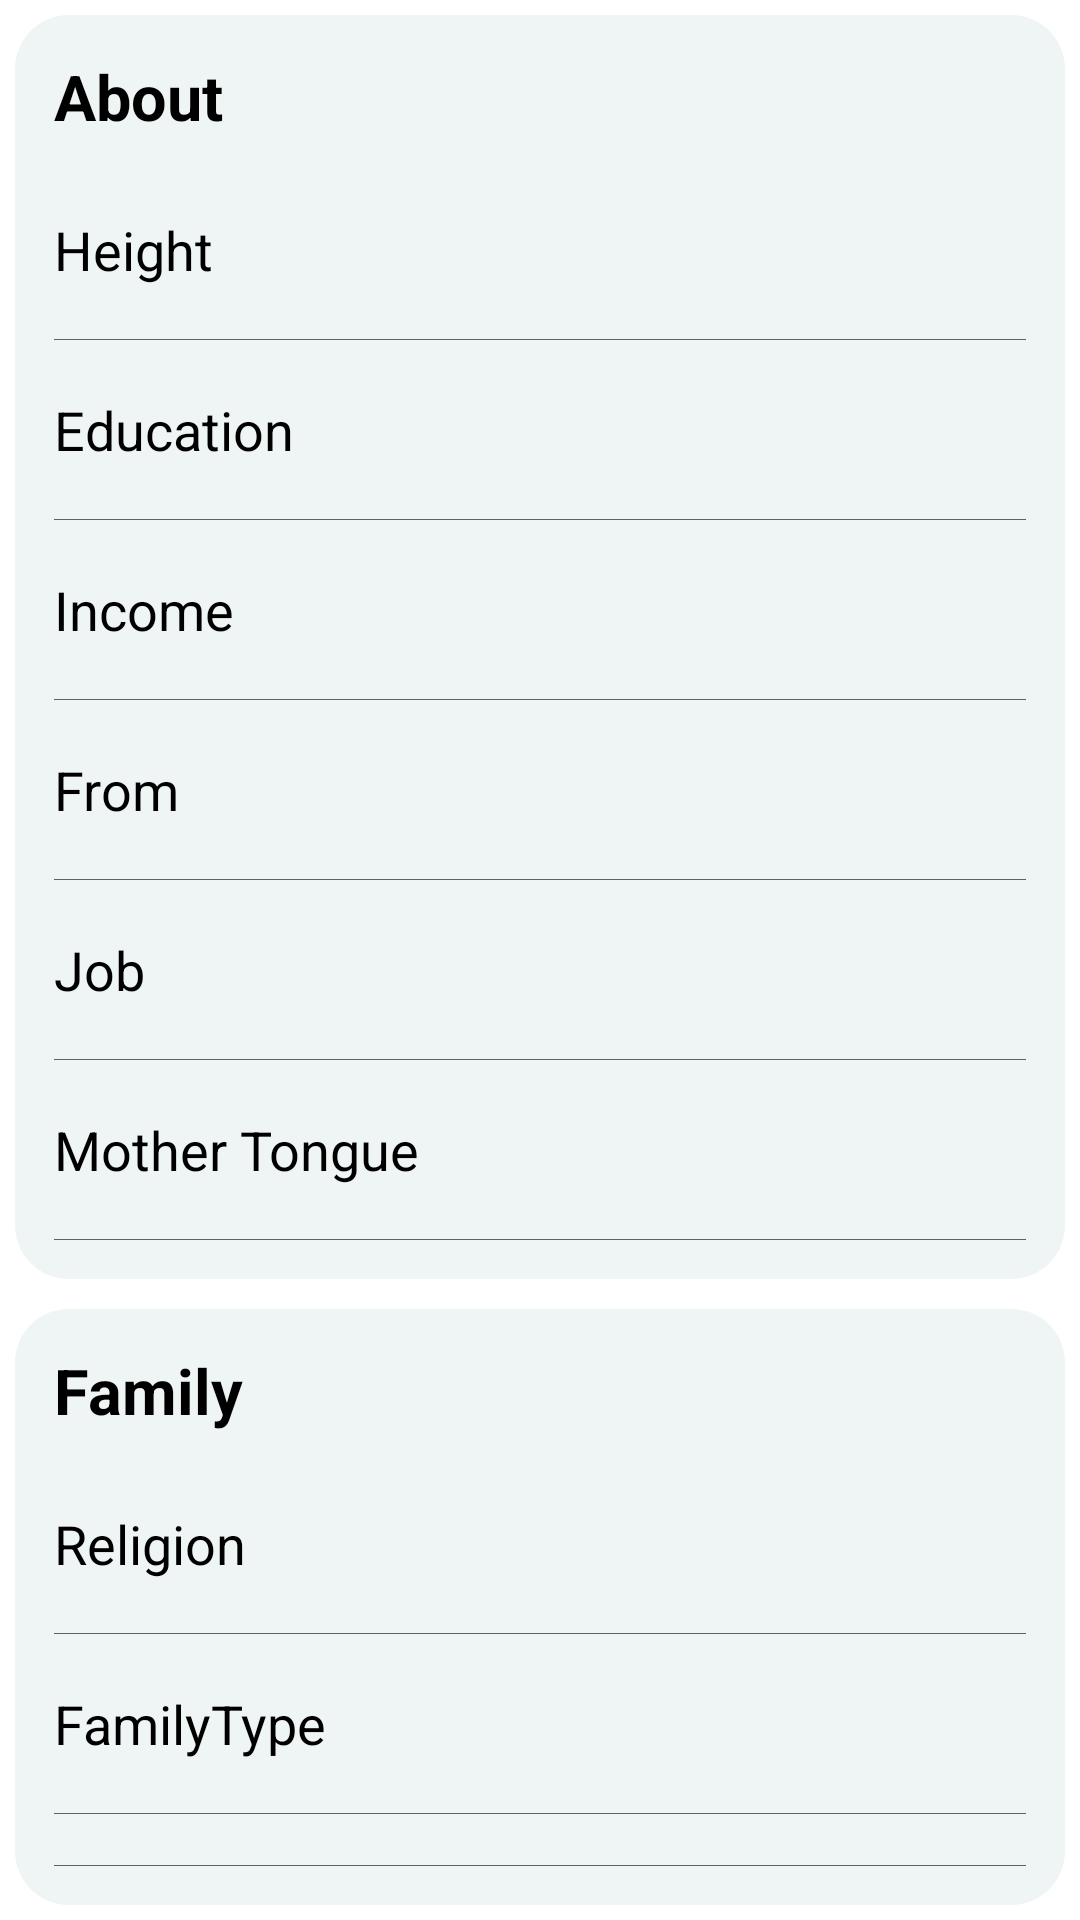

Write the Android layout XML for this screen, with the resource values it uses.
<!-- AndroidManifest.xml: application theme AppTheme -->
<!-- res/layout/preference.xml -->
<?xml version="1.0" encoding="utf-8"?>
<LinearLayout xmlns:android="http://schemas.android.com/apk/res/android"
    android:layout_width="match_parent"
    android:layout_height="match_parent"
    android:orientation="vertical">

    <LinearLayout style="@style/viewProfileBox"
        android:layout_marginBottom="15dp">

        <TextView
            style="@style/viewProfileTitle"
            android:text="@string/about" />

        <LinearLayout style="@style/viewProfileInnerBox">

            <TextView
                style="@style/viewProfileInnerTitle"
                android:text="@string/height" />

            <EditText
                android:id="@+id/mPPHeight"
                style="@style/myProfileData" />
        </LinearLayout>

        <LinearLayout style="@style/viewProfileInnerBox">

            <TextView
                style="@style/viewProfileInnerTitle"
                android:text="@string/education" />

            <EditText
                android:id="@+id/mPPEducation"
                style="@style/myProfileData" />
        </LinearLayout>

        <LinearLayout style="@style/viewProfileInnerBox">

            <TextView
                style="@style/viewProfileInnerTitle"
                android:text="@string/income" />

            <EditText
                android:id="@+id/mPPIncome"
                style="@style/myProfileData" />
        </LinearLayout>

        <LinearLayout style="@style/viewProfileInnerBox">

            <TextView
                style="@style/viewProfileInnerTitle"
                android:text="@string/from" />

            <EditText
                android:id="@+id/mPPFrom"
                style="@style/myProfileData" />
        </LinearLayout>

        <LinearLayout style="@style/viewProfileInnerBox">

            <TextView
                style="@style/viewProfileInnerTitle"
                android:text="@string/job" />

            <EditText
                android:id="@+id/mPPJob"
                style="@style/myProfileData" />
        </LinearLayout>

        <LinearLayout style="@style/viewProfileInnerBox">

            <TextView
                style="@style/viewProfileInnerTitle"
                android:text="@string/motherTongue" />

            <EditText
                android:id="@+id/mPPMotherTongue"
                style="@style/myProfileData" />
        </LinearLayout>

    </LinearLayout>

    <LinearLayout style="@style/viewProfileBox"
        android:layout_marginBottom="15dp">

        <TextView
            style="@style/viewProfileTitle"
            android:text="@string/family" />

        <LinearLayout style="@style/viewProfileInnerBox">

            <TextView
                style="@style/viewProfileInnerTitle"
                android:text="@string/religion" />

            <EditText
                android:id="@+id/mPPReligion"
                style="@style/myProfileData" />
        </LinearLayout>

        <LinearLayout style="@style/viewProfileInnerBox">

            <TextView
                style="@style/viewProfileInnerTitle"
                android:text="@string/family_type" />

            <EditText
                android:id="@+id/mPPFamilyType"
                style="@style/myProfileData" />
        </LinearLayout>

        <LinearLayout style="@style/viewProfileInnerBox">

            <TextView
                style="@style/viewProfileInnerTitle"
                android:text="@string/Family_Status" />

            <EditText
                android:id="@+id/mPPFamilyStatus"
                style="@style/myProfileData" />
        </LinearLayout>

    </LinearLayout>

    <LinearLayout style="@style/viewProfileBox"
        android:layout_marginBottom="15dp">

        <TextView
            style="@style/viewProfileTitle"
            android:text="@string/hobby_habit" />

        <LinearLayout
            style="@style/viewProfileInnerBox"
            android:orientation="vertical">

            <TextView
                style="@style/viewProfileInnerTitle"
                android:layout_width="match_parent"
                android:gravity="center_horizontal"
                android:text="@string/i_am"
                android:textSize="18sp" />

            <EditText
                android:id="@+id/mPPCharacter"
                style="@style/myProfileData"
                android:gravity="center_horizontal"
                android:textSize="18sp" />
        </LinearLayout>

        <LinearLayout style="@style/viewProfileInnerBox">

            <TextView
                style="@style/viewProfileInnerTitle"
                android:text="@string/drink" />

            <EditText
                android:id="@+id/mPPDrink"
                style="@style/myProfileData" />
        </LinearLayout>

        <LinearLayout style="@style/viewProfileInnerBox">

            <TextView
                style="@style/viewProfileInnerTitle"
                android:text="@string/smoke" />

            <EditText
                android:id="@+id/mPPSmoke"
                style="@style/myProfileData" />
        </LinearLayout>

        <LinearLayout style="@style/viewProfileInnerBox">

            <TextView
                style="@style/viewProfileInnerTitle"
                android:text="@string/travel" />

            <EditText
                android:id="@+id/mPPTravel"
                style="@style/myProfileData" />
        </LinearLayout>

    </LinearLayout>

    <LinearLayout style="@style/viewProfileBox"
        android:layout_marginBottom="15dp">

        <TextView
            style="@style/viewProfileTitle"
            android:text="@string/interest" />

        <LinearLayout style="@style/viewProfileInnerBox">

            <TextView
                style="@style/viewProfileInnerTitle"
                android:text="@string/sport" />

            <EditText
                android:id="@+id/mPPSport"
                style="@style/myProfileData" />
        </LinearLayout>

        <LinearLayout style="@style/viewProfileInnerBox">

            <TextView
                style="@style/viewProfileInnerTitle"
                android:text="@string/Music_Genre" />

            <EditText
                android:id="@+id/mPPMusic"
                style="@style/myProfileData" />
        </LinearLayout>

        <LinearLayout style="@style/viewProfileInnerBox">

            <TextView
                style="@style/viewProfileInnerTitle"
                android:text="@string/food" />

            <EditText
                android:id="@+id/mPPFood"
                style="@style/myProfileData" />
        </LinearLayout>

        <LinearLayout style="@style/viewProfileInnerBox">

            <TextView
                style="@style/viewProfileInnerTitle"
                android:text="@string/movies" />

            <EditText
                android:id="@+id/mPPMovies"
                style="@style/myProfileData" />
        </LinearLayout>

        <LinearLayout style="@style/viewProfileInnerBox">

            <TextView
                style="@style/viewProfileInnerTitle"
                android:text="@string/series" />

            <EditText
                android:id="@+id/mPPSeries"
                style="@style/myProfileData" />
        </LinearLayout>

        <LinearLayout style="@style/viewProfileInnerBox">

            <TextView
                style="@style/viewProfileInnerTitle"
                android:text="@string/tvshow" />

            <EditText
                android:id="@+id/mPPTVShow"
                style="@style/myProfileData" />
        </LinearLayout>

        <LinearLayout style="@style/viewProfileInnerBox">

            <TextView
                style="@style/viewProfileInnerTitle"
                android:text="@string/color" />

            <EditText
                android:id="@+id/mPPColor"
                style="@style/myProfileData" />
        </LinearLayout>
    </LinearLayout>


</LinearLayout>
<!-- resources referenced by this layout -->
<resources>
  <string name="Family_Status">Family Status</string>
  <string name="Music_Genre">Music Genre</string>
  <string name="about">About</string>
  <string name="color">Color</string>
  <string name="drink">Drink</string>
  <string name="education">Education</string>
  <string name="family">Family</string>
  <string name="family_type">FamilyType</string>
  <string name="food">Food</string>
  <string name="from">From</string>
  <string name="height">Height</string>
  <string name="hobby_habit">Hobbies and Habit</string>
  <string name="i_am">I am a</string>
  <string name="income">Income</string>
  <string name="interest">Interest</string>
  <string name="job">Job</string>
  <string name="motherTongue">Mother Tongue</string>
  <string name="movies">Movies</string>
  <string name="religion">Religion</string>
  <string name="series">Series</string>
  <string name="smoke">Smoke</string>
  <string name="sport">Sport</string>
  <string name="travel">Travel</string>
  <string name="tvshow">TV Show</string>
  <style name="myProfileData">
          <item name="android:layout_height">40sp</item>
          <item name="android:layout_width">match_parent</item>
          <item name="android:textSize">17sp</item>
          <item name="android:gravity">right</item>
          <item name="android:textColor">?attr/colorControlNormal</item>
          <item name="android:background">@null</item>
      </style>
  <style name="viewProfileBox">
          <item name="android:layout_margin">5dp</item>
          <item name="android:layout_height">wrap_content</item>
          <item name="android:layout_width">match_parent</item>
          <item name="android:padding">13dp</item>
          <item name="android:orientation">vertical</item>
          <item name="android:background">@drawable/viewprofileblockdesign</item>
      </style>
  <style name="viewProfileInnerBox">
          <item name="android:layout_width">match_parent</item>
          <item name="android:layout_height">wrap_content</item>
          <item name="android:orientation">horizontal</item>
          <item name="android:paddingTop">10dp</item>
          <item name="android:paddingBottom">10dp</item>
          <item name="android:background">@drawable/underline</item>
      </style>
  <style name="viewProfileTitle">
          <item name="android:layout_height">wrap_content</item>
          <item name="android:layout_width">match_parent</item>
          <item name="android:gravity">left</item>
          <item name="android:textStyle">bold</item>
          <item name="android:textSize">21sp</item>
          <item name="android:textColor">@android:color/black</item>
          <item name="android:layout_marginBottom">7dp</item>
      </style>
  <style name="AppTheme" parent="Theme.MaterialComponents.Light.NoActionBar">
          <item name="statusBarBackground">@drawable/profile_gradient</item>
          <item name="colorPrimary">@color/colorPrimary</item>
          <item name="colorPrimaryDark">@color/colorPrimaryDark</item>
      </style>
  <!-- drawable viewprofileblockdesign (drawable) -->
  <?xml version="1.0" encoding="utf-8"?>
  <shape xmlns:android="http://schemas.android.com/apk/res/android">
      <solid android:color="#EFF4F4" />
      <corners android:radius="18dp" />
  </shape>
  <!-- drawable profile_gradient (drawable) -->
  <?xml version="1.0" encoding="utf-8"?>
  <shape xmlns:android="http://schemas.android.com/apk/res/android">
      <gradient
          android:endColor="#ACDDF1"
          android:startColor="@android:color/white"
          android:angle="315"/>
  </shape>
  <color name="colorPrimary">#9FBCD6</color>
  <color name="colorPrimaryDark">#4998C8</color>
</resources>
